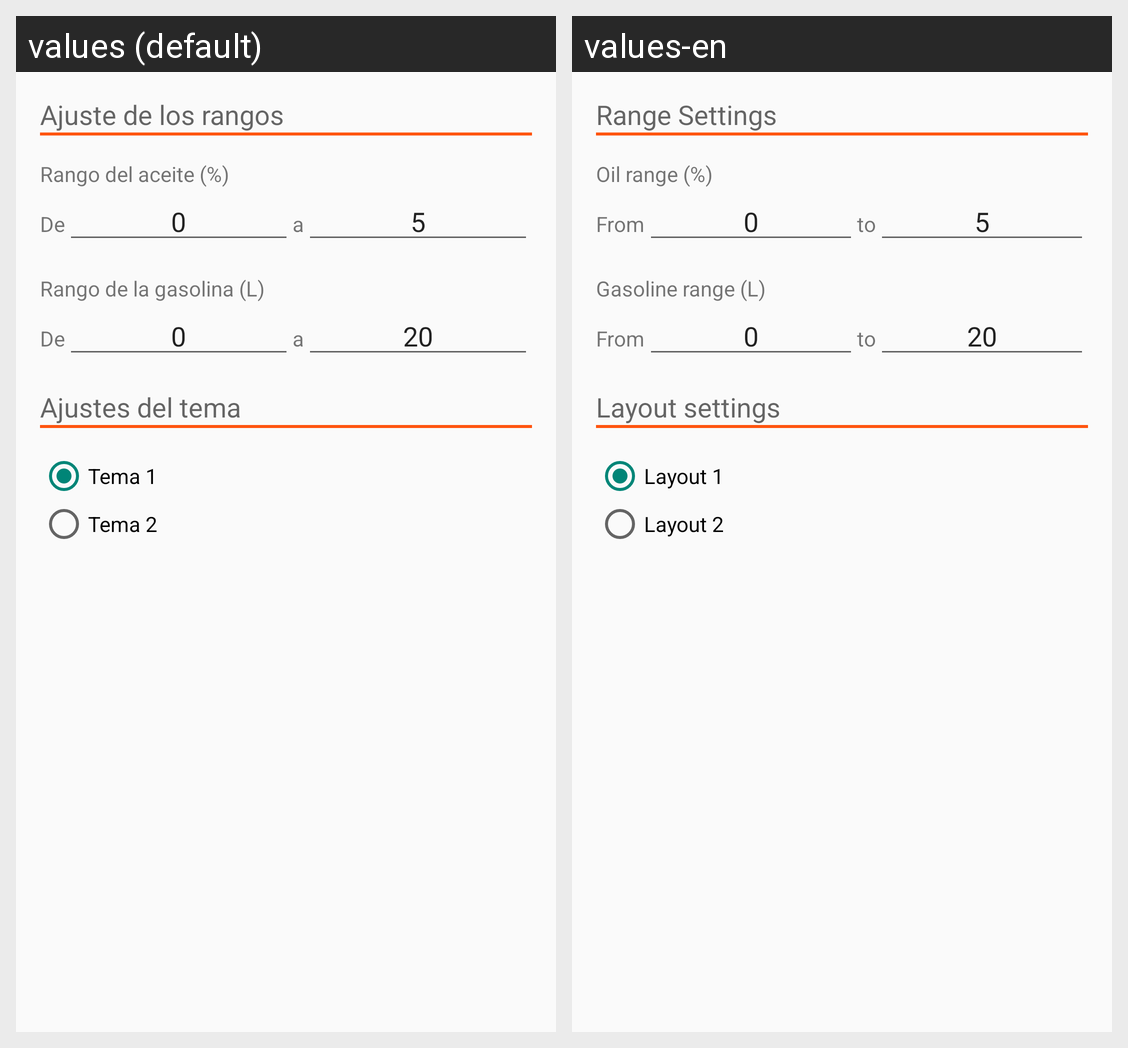

Strings drawn on this Android screen and how each of the app's shown locales translates them:
Android screen res/layout/activity_settings.xml rendered under 2 locales, left to right: values (default), values-en. Device: Nexus 5 (rendered at 1080×1920; each locale shown at half size, 540×960, under a caption strip naming it); theme AppTheme.
Strings drawn on this screen, with the default value and each locale's value (text and hints the layout hard-codes, and strings that could not be matched under every locale, appear in the picture but are not listed):

range_settings
  values: Ajuste de los rangos
  values-en: Range Settings

oil_range
  values: Rango del aceite (%)
  values-en: Oil range (%)

from
  values: De
  values-en: From

default_oilFrom
  values: 0
  values-en: 0  [not translated; the default value is used]

to
  values: a
  values-en: to

default_oilTo
  values: 5
  values-en: 5  [not translated; the default value is used]

gasoline_range
  values: Rango de la gasolina (L)
  values-en: Gasoline range (L)

default_gasFrom
  values: 0
  values-en: 0  [not translated; the default value is used]

default_gasTo
  values: 20
  values-en: 20  [not translated; the default value is used]

layout_settings
  values: Ajustes del tema
  values-en: Layout settings

layout1
  values: Tema 1
  values-en: Layout 1

layout2
  values: Tema 2
  values-en: Layout 2
